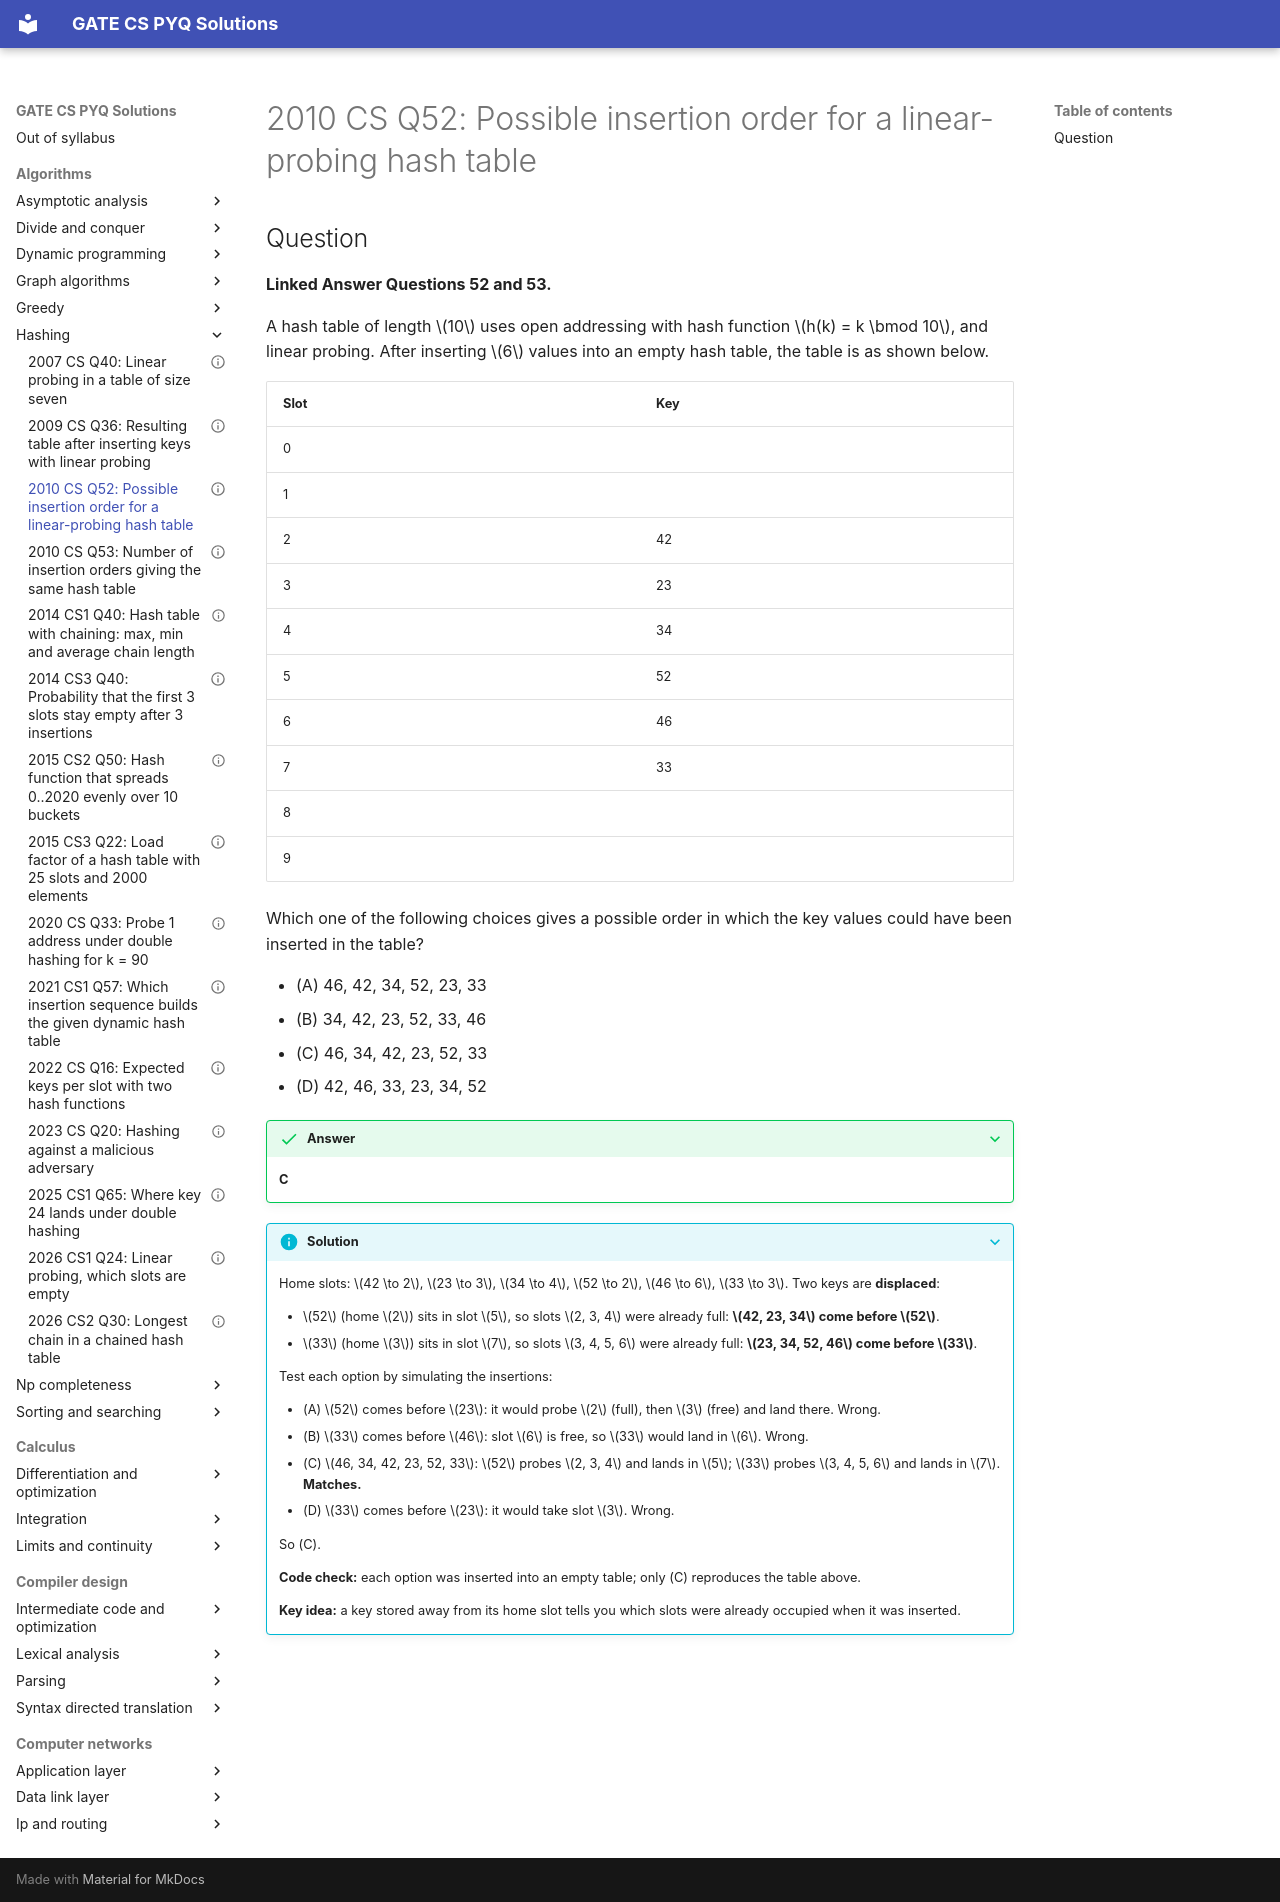

repository: saheenusman/GATE-PYQs · page: algorithms/hashing/2010-set1-q52/index.html · generator: mkdocs

---
title: "2010 CS Q52: Possible insertion order for a linear-probing hash table"
year: 2010
set: 1
paper: CS
q_no: 52
subject: algorithms
topic: hashing
also: []
marks: 2
type: MCQ
official_answer: "C"
status: verified
---

# 2010 CS Q52: Possible insertion order for a linear-probing hash table

## Question

**Linked Answer Questions 52 and 53.**

A hash table of length $10$ uses open addressing with hash function $h(k) = k \bmod 10$, and linear probing. After inserting $6$ values into an empty hash table, the table is as shown below.

| Slot | Key |
|---|---|
| 0 | |
| 1 | |
| 2 | 42 |
| 3 | 23 |
| 4 | 34 |
| 5 | 52 |
| 6 | 46 |
| 7 | 33 |
| 8 | |
| 9 | |

Which one of the following choices gives a possible order in which the key values could have been inserted in the table?

- (A) 46, 42, 34, 52, 23, 33
- (B) 34, 42, 23, 52, 33, 46
- (C) 46, 34, 42, 23, 52, 33
- (D) 42, 46, 33, 23, 34, 52

<details class="success" markdown="1">
<summary>Answer</summary>

**C**

</details>

<details class="info" markdown="1">
<summary>Solution</summary>

Home slots: $42 \to 2$, $23 \to 3$, $34 \to 4$, $52 \to 2$, $46 \to 6$, $33 \to 3$. Two keys are **displaced**:

- $52$ (home $2$) sits in slot $5$, so slots $2, 3, 4$ were already full: **$42, 23, 34$ come before $52$**.
- $33$ (home $3$) sits in slot $7$, so slots $3, 4, 5, 6$ were already full: **$23, 34, 52, 46$ come before $33$**.

Test each option by simulating the insertions:

- (A) $52$ comes before $23$: it would probe $2$ (full), then $3$ (free) and land there. Wrong.
- (B) $33$ comes before $46$: slot $6$ is free, so $33$ would land in $6$. Wrong.
- (C) $46, 34, 42, 23, 52, 33$: $52$ probes $2, 3, 4$ and lands in $5$; $33$ probes $3, 4, 5, 6$ and lands in $7$. **Matches.**
- (D) $33$ comes before $23$: it would take slot $3$. Wrong.

So (C).

**Code check:** each option was inserted into an empty table; only (C) reproduces the table above.

**Key idea:** a key stored away from its home slot tells you which slots were already occupied when it was inserted.

</details>
